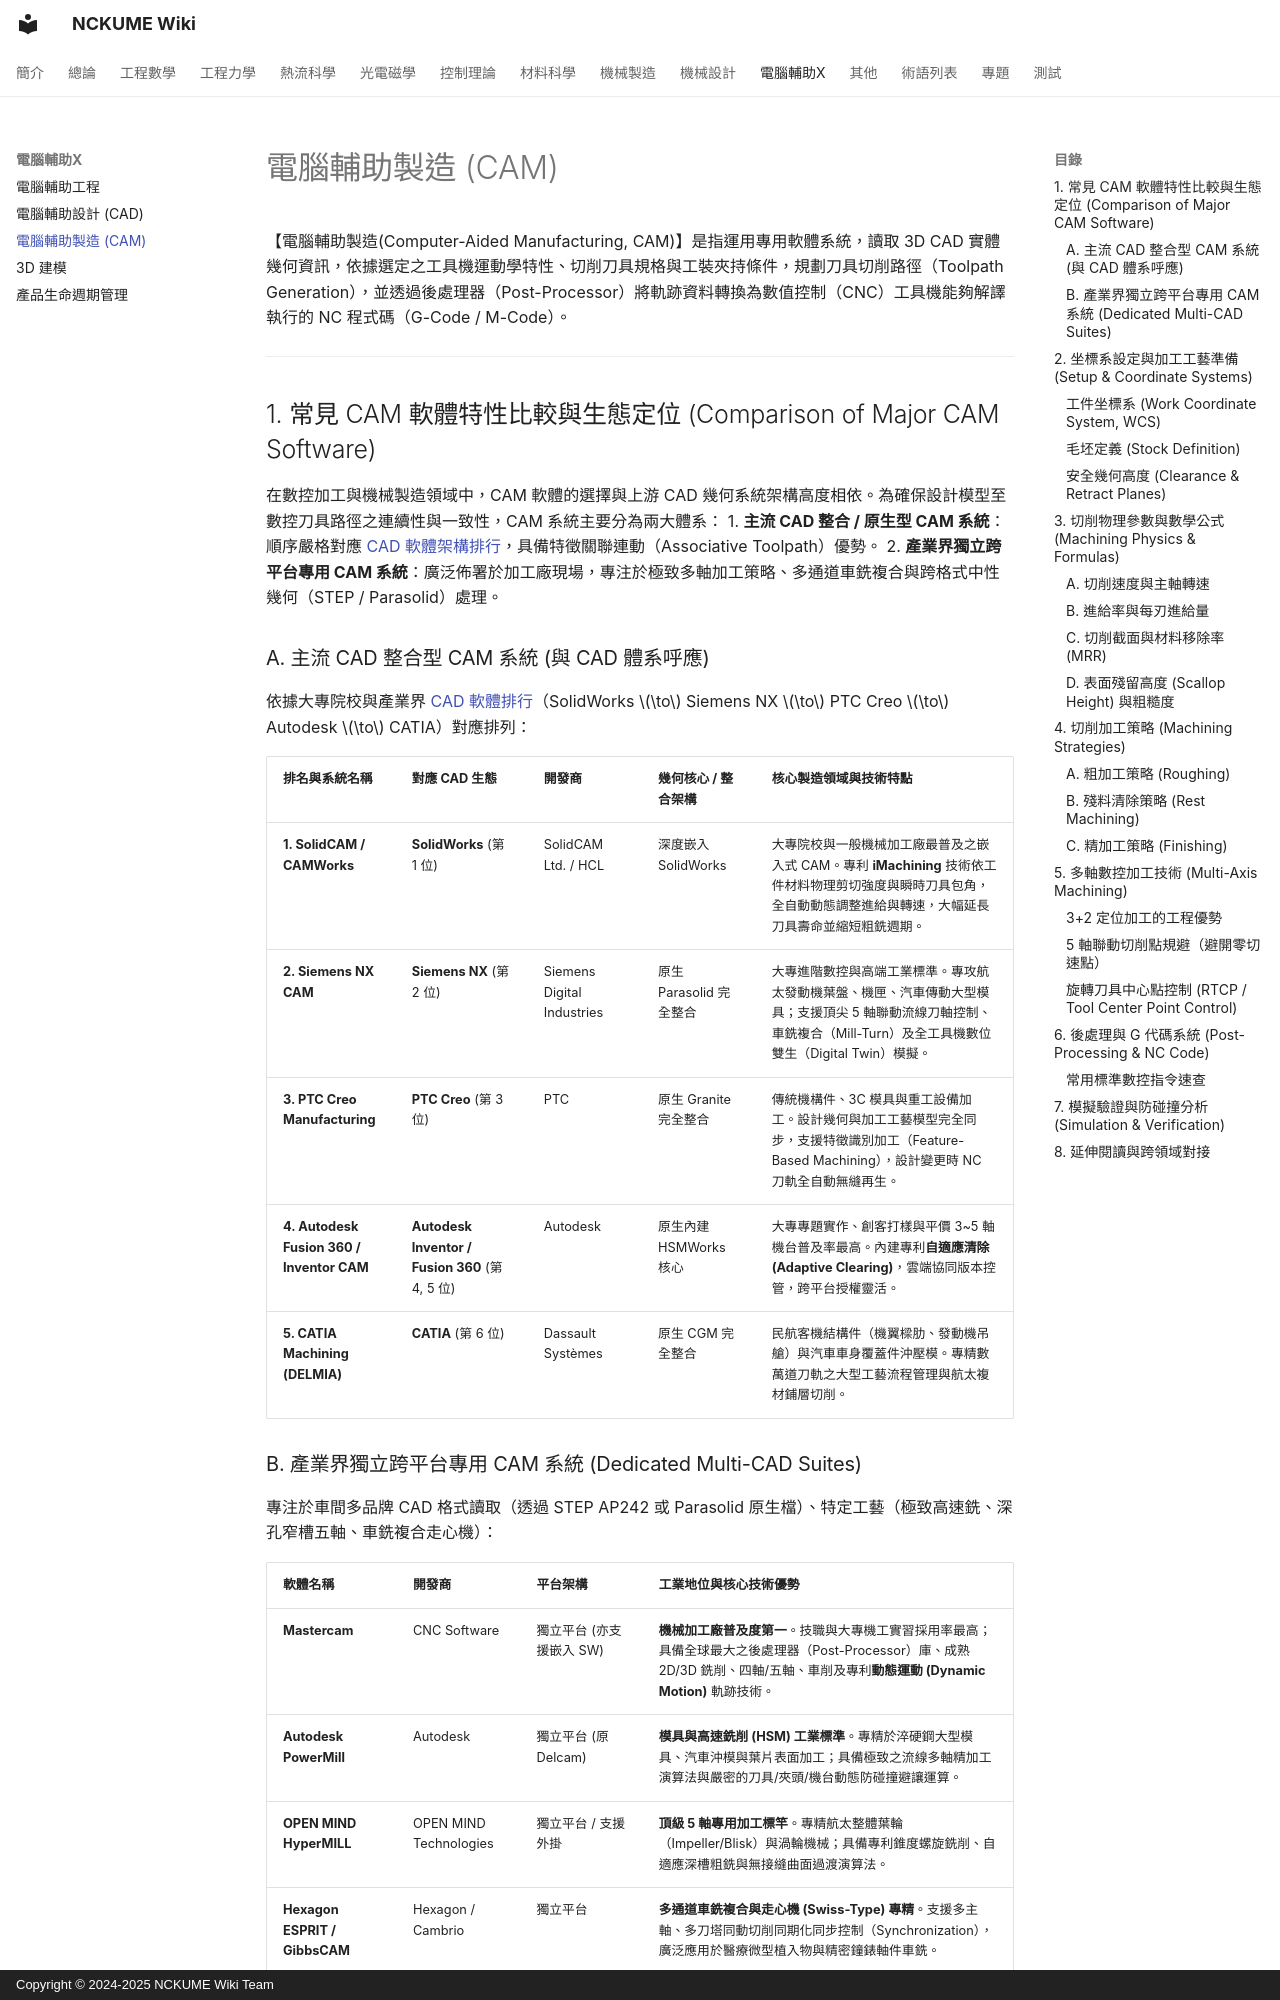

repository: NCKUME-wiki/NCKUME-wiki · page: computer-aided/CAM/index.html · generator: mkdocs · copyright: Copyright © 2024-2025 NCKUME Wiki Team

pagetime: 2025/02/01
title: 電腦輔助製造 (CAM) 核心原理與數控加工架構
author: NCKUME Wiki Team

【電腦輔助製造(Computer-Aided Manufacturing, CAM)】是指運用專用軟體系統，讀取 3D CAD 實體幾何資訊，依據選定之工具機運動學特性、切削刀具規格與工裝夾持條件，規劃刀具切削路徑（Toolpath Generation），並透過後處理器（Post-Processor）將軌跡資料轉換為數值控制（CNC）工具機能夠解譯執行的 NC 程式碼（G-Code / M-Code）。

---

## 1. 常見 CAM 軟體特性比較與生態定位 (Comparison of Major CAM Software)

在數控加工與機械製造領域中，CAM 軟體的選擇與上游 CAD 幾何系統架構高度相依。為確保設計模型至數控刀具路徑之連續性與一致性，CAM 系統主要分為兩大體系：
1. **主流 CAD 整合 / 原生型 CAM 系統**：順序嚴格對應 [CAD 軟體架構排行](file:///C:/projects/NCKUME-wiki/docs/computer-aided/CAD.md)，具備特徵關聯連動（Associative Toolpath）優勢。
2. **產業界獨立跨平台專用 CAM 系統**：廣泛佈署於加工廠現場，專注於極致多軸加工策略、多通道車銑複合與跨格式中性幾何（STEP / Parasolid）處理。

### A. 主流 CAD 整合型 CAM 系統 (與 CAD 體系呼應)

依據大專院校與產業界 [CAD 軟體排行](file:///C:/projects/NCKUME-wiki/docs/computer-aided/CAD.md)（SolidWorks $\to$ Siemens NX $\to$ PTC Creo $\to$ Autodesk $\to$ CATIA）對應排列：

| 排名與系統名稱 | 對應 CAD 生態 | 開發商 | 幾何核心 / 整合架構 | 核心製造領域與技術特點 |
| :--- | :--- | :--- | :--- | :--- |
| **1. SolidCAM / CAMWorks** | **SolidWorks** (第 1 位) | SolidCAM Ltd. / HCL | 深度嵌入 SolidWorks | 大專院校與一般機械加工廠最普及之嵌入式 CAM。專利 **iMachining** 技術依工件材料物理剪切強度與瞬時刀具包角，全自動動態調整進給與轉速，大幅延長刀具壽命並縮短粗銑週期。 |
| **2. Siemens NX CAM** | **Siemens NX** (第 2 位) | Siemens Digital Industries | 原生 Parasolid 完全整合 | 大專進階數控與高端工業標準。專攻航太發動機葉盤、機匣、汽車傳動大型模具；支援頂尖 5 軸聯動流線刀軸控制、車銑複合（Mill-Turn）及全工具機數位雙生（Digital Twin）模擬。 |
| **3. PTC Creo Manufacturing** | **PTC Creo** (第 3 位) | PTC | 原生 Granite 完全整合 | 傳統機構件、3C 模具與重工設備加工。設計幾何與加工工藝模型完全同步，支援特徵識別加工（Feature-Based Machining），設計變更時 NC 刀軌全自動無縫再生。 |
| **4. Autodesk Fusion 360 / Inventor CAM** | **Autodesk Inventor / Fusion 360** (第 4, 5 位) | Autodesk | 原生內建 HSMWorks 核心 | 大專專題實作、創客打樣與平價 3~5 軸機台普及率最高。內建專利**自適應清除 (Adaptive Clearing)**，雲端協同版本控管，跨平台授權靈活。 |
| **5. CATIA Machining (DELMIA)** | **CATIA** (第 6 位) | Dassault Systèmes | 原生 CGM 完全整合 | 民航客機結構件（機翼樑肋、發動機吊艙）與汽車車身覆蓋件沖壓模。專精數萬道刀軌之大型工藝流程管理與航太複材鋪層切削。 |
